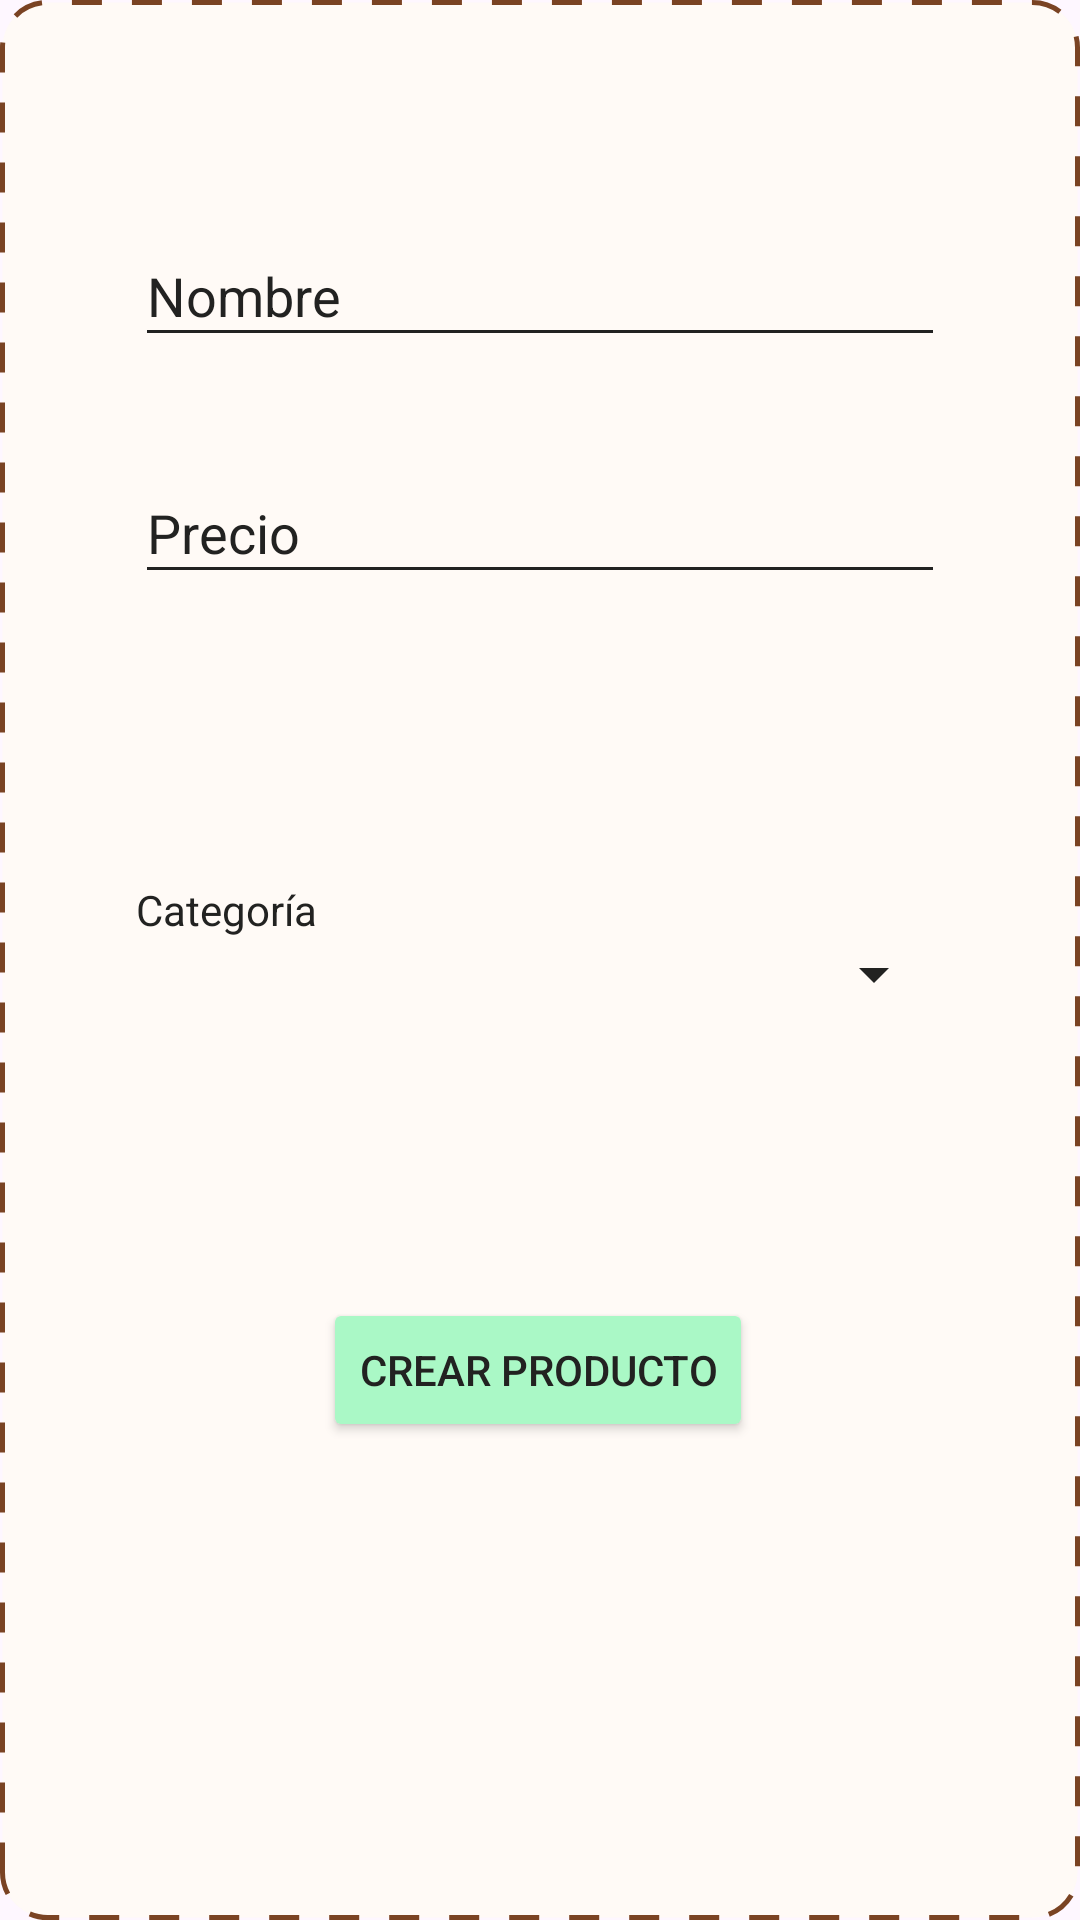

Android layout source for this screen:
<!-- AndroidManifest.xml: application theme Theme.ListApp -->
<!-- res/layout/popup_crear_producto.xml -->
<?xml version="1.0" encoding="utf-8"?>
<androidx.constraintlayout.widget.ConstraintLayout xmlns:android="http://schemas.android.com/apk/res/android"
    xmlns:app="http://schemas.android.com/apk/res-auto"
    xmlns:tools="http://schemas.android.com/tools"
    android:layout_width="match_parent"
    android:layout_height="wrap_content"
    android:background="@drawable/background_pop_up">


        <ImageView
            android:id="@+id/btn_cerrar_popup"
            android:layout_width="40dp"
            android:layout_height="40dp"
            android:layout_marginStart="12dp"
            android:layout_marginTop="10dp"
            app:layout_constraintEnd_toEndOf="parent"
            app:layout_constraintHorizontal_bias="0.011"
            app:layout_constraintStart_toStartOf="parent"
            app:layout_constraintTop_toTopOf="parent"
            app:srcCompat="@drawable/close_icon" />

        <Button
            android:id="@+id/btn_crear_lista"
            android:layout_width="wrap_content"
            android:layout_height="wrap_content"
            android:layout_marginTop="35dp"
            android:text="@string/crear_prod"
            android:textColor="#222221"
            app:backgroundTint="#AAF8C6"
            app:layout_constraintBottom_toTopOf="@+id/btn_borrar_producto"
            app:layout_constraintEnd_toEndOf="parent"
            app:layout_constraintHorizontal_bias="0.497"
            app:layout_constraintStart_toStartOf="parent"
            app:layout_constraintTop_toBottomOf="@+id/linearLayout" />

        <Button
            android:id="@+id/btn_borrar_producto"
            android:layout_width="wrap_content"
            android:layout_height="wrap_content"
            android:layout_marginBottom="10dp"
            android:text="@string/borrar_prod"
            android:textColor="#222221"
            android:visibility="invisible"
            app:backgroundTint="#F8AAAA"
            app:layout_constraintBottom_toBottomOf="parent"
            app:layout_constraintEnd_toEndOf="parent"
            app:layout_constraintHorizontal_bias="0.497"
            app:layout_constraintStart_toStartOf="parent"
            app:layout_constraintTop_toBottomOf="@+id/btn_crear_lista" />

        <EditText
            android:id="@+id/txt_producto_pers_nombre"
            android:layout_width="270dp"
            android:layout_height="44dp"
            android:layout_marginTop="25dp"
            android:ems="10"
            android:hint="Nombre"
            android:textColor="#222221"
            android:backgroundTint="#222221"
            android:textColorHint="#222221"
            android:inputType="textPersonName"
            app:layout_constraintEnd_toEndOf="parent"
            app:layout_constraintStart_toStartOf="parent"
            app:layout_constraintTop_toBottomOf="@+id/btn_cerrar_popup" />

        <EditText
            android:id="@+id/txt_producto_pers_precio"
            android:layout_width="270dp"
            android:layout_height="44dp"
            android:layout_marginTop="35dp"
            android:ems="10"
            android:hint="Precio"
            android:textColor="#222221"
            android:backgroundTint="#222221"
            android:textColorHint="#222221"
            android:inputType="numberDecimal"
            app:layout_constraintEnd_toEndOf="parent"
            app:layout_constraintStart_toStartOf="parent"
            app:layout_constraintTop_toBottomOf="@+id/txt_producto_pers_nombre" />


        <LinearLayout
            android:id="@+id/linearLayout"
            android:layout_width="wrap_content"
            android:layout_height="wrap_content"
            android:layout_marginTop="35dp"
            android:orientation="vertical"
            android:paddingTop="10dp"
            android:paddingBottom="10dp"
            app:layout_constraintBottom_toTopOf="@+id/btn_crear_lista"
            app:layout_constraintEnd_toEndOf="parent"
            app:layout_constraintHorizontal_bias="0.503"
            app:layout_constraintStart_toStartOf="parent"
            app:layout_constraintTop_toBottomOf="@+id/txt_producto_pers_precio">

                <TextView
                    android:layout_width="wrap_content"
                    android:layout_height="wrap_content"
                    android:textColor="#222221"
                    android:text="Categoría" />

                <Spinner
                    android:id="@+id/txt_producto_pers_categoria"
                    android:layout_width="270dp"
                    android:layout_height="wrap_content"
                    android:hint="Categoría"
                    android:textColor="#222221"
                    android:backgroundTint="#222221"
                    android:textColorHint="#222221"                    app:layout_constraintEnd_toEndOf="parent"
                    app:layout_constraintStart_toStartOf="parent"
                    app:layout_constraintTop_toBottomOf="@+id/txt_producto_pers_presentacion" />


        </LinearLayout>


</androidx.constraintlayout.widget.ConstraintLayout>
<!-- resources referenced by this layout -->
<resources>
  <!-- drawable background_pop_up (drawable) -->
  <?xml version="1.0" encoding="utf-8"?>
  <selector xmlns:android="http://schemas.android.com/apk/res/android"
      android:layout_height="wrap_content"
      android:layout_width="wrap_content">
      <item>
          <shape android:shape="rectangle">
              <solid android:color="#FFFAF6"/>
              <stroke
                  android:width="5px"
                  android:color="#7A4323"
                  android:dashGap="30px"
                  android:dashWidth="30px"
  
                  />
              <corners android:radius="15dp"/>
  
          </shape>
      </item>
  </selector>
  <string name="borrar_prod">Borrar Producto</string>
  <string name="crear_prod">Crear Producto</string>
  <style name="Theme.ListApp" parent="Theme.Material3.DayNight.NoActionBar">
          
          <item name="colorPrimary">@color/purple_500</item>
          <item name="colorPrimaryVariant">@color/purple_700</item>
          <item name="colorOnPrimary">@color/white</item>
          
          <item name="colorSecondary">@color/teal_200</item>
          <item name="colorSecondaryVariant">@color/teal_700</item>
          <item name="colorOnSecondary">@color/black</item>
          
          <item name="android:statusBarColor" tools:targetApi="l">?attr/colorPrimaryVariant</item>
          
      </style>
  <color name="purple_500">#FF6200EE</color>
  <color name="purple_700">#FF3700B3</color>
  <color name="white">#FFFFFFFF</color>
  <color name="teal_200">#FF03DAC5</color>
  <color name="teal_700">#FF018786</color>
  <color name="black">#FF000000</color>
</resources>
